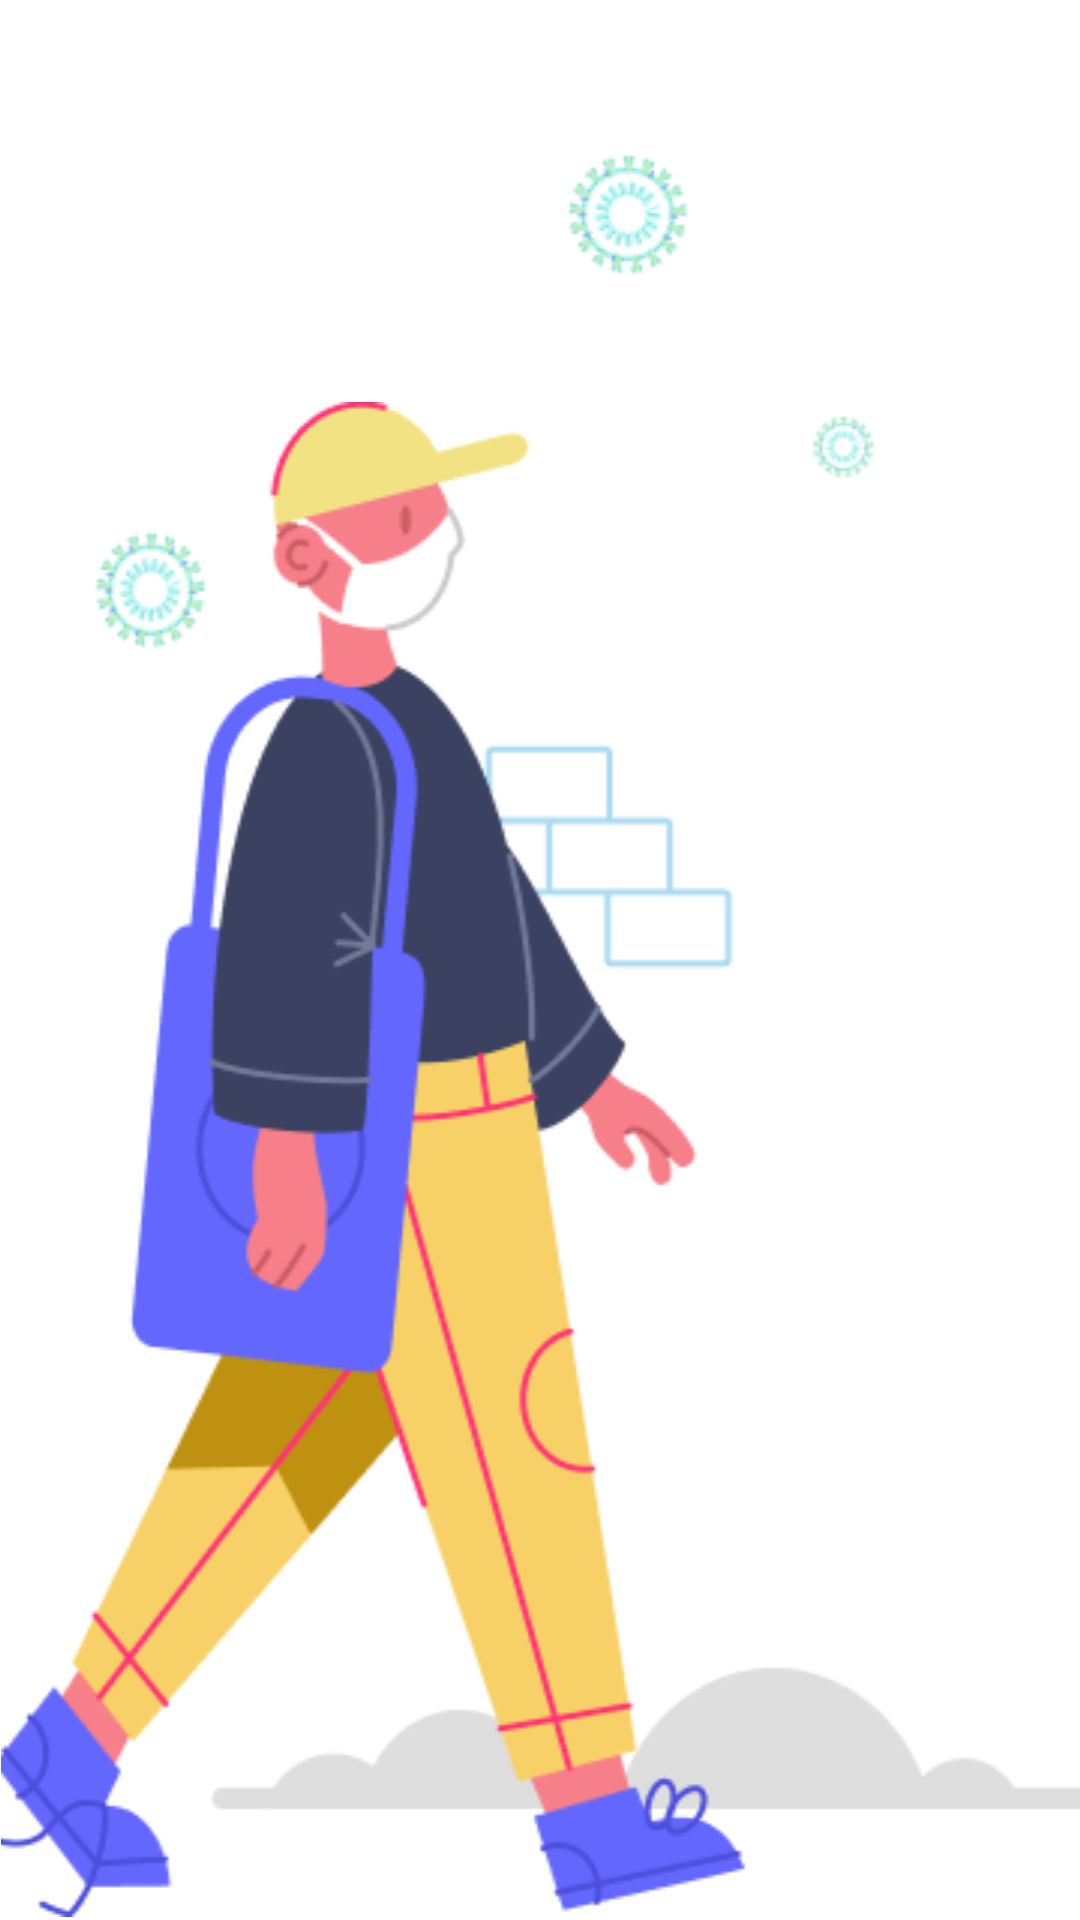

Here is an Android app screen rendered from its layout file. Give the layout XML and the strings, colors and styles it references.
<!-- AndroidManifest.xml: application theme Theme.FCovid -->
<!-- res/layout/m003_intro_fragment.xml -->
<?xml version="1.0" encoding="utf-8"?>
<layout
    xmlns:android="http://schemas.android.com/apk/res/android">
<androidx.constraintlayout.widget.ConstraintLayout
    xmlns:app="http://schemas.android.com/apk/res-auto"
    android:layout_width="375dp"
    android:layout_height="812dp">

    <ImageView
        android:layout_width="388dp"
        android:layout_height="505dp"
        android:layout_marginStart="-12dp"
        android:layout_marginTop="134dp"
        android:src="@drawable/mask_man_1"
        app:layout_constraintStart_toStartOf="parent"
        app:layout_constraintTop_toTopOf="parent"
        android:contentDescription="@string/mask_man"/>

    <ImageView
        android:layout_width="57dp"
        android:layout_height="51dp"
        android:layout_marginStart="181dp"
        android:layout_marginTop="47dp"
        android:src="@drawable/cool_colors__1"
        app:layout_constraintStart_toStartOf="parent"
        app:layout_constraintTop_toTopOf="parent"
        android:contentDescription="@string/cool_colors"/>

    <ImageView
        android:layout_width="60dp"
        android:layout_height="60dp"
        android:layout_marginStart="295dp"
        android:layout_marginTop="712dp"
        android:src="@drawable/button"
        app:layout_constraintStart_toStartOf="parent"
        app:layout_constraintTop_toTopOf="parent"
        android:contentDescription="@string/button_icon"
        android:id="@+id/button_intro_003"/>

</androidx.constraintlayout.widget.ConstraintLayout>
</layout>
<!-- resources referenced by this layout -->
<resources>
  <!-- drawable button: png bitmap (drawable, 4276 bytes) -->
  <!-- drawable cool_colors__1: png bitmap (drawable, 4103 bytes) -->
  <!-- drawable mask_man_1: png bitmap (drawable, 34959 bytes) -->
  <string name="button_icon">Button Icon</string>
  <string name="cool_colors">Cool colors image</string>
  <string name="mask_man">Mark man image</string>
  <style name="Theme.FCovid" parent="Theme.MaterialComponents.DayNight.DarkActionBar">
          
          <item name="colorPrimary">@color/purple_500</item>
          <item name="colorPrimaryVariant">@color/purple_700</item>
          <item name="colorOnPrimary">@color/white</item>
          
          <item name="colorSecondary">@color/teal_200</item>
          <item name="colorSecondaryVariant">@color/teal_700</item>
          <item name="colorOnSecondary">@color/black</item>
          
          <item name="android:statusBarColor" tools:targetApi="l">?attr/colorPrimaryVariant</item>
          
      </style>
  <!-- not gathered from this repository: default colours our renderer supplied (Android Studio template values) -->
  <color name="purple_500">#FF6200EE</color>
  <color name="purple_700">#FF3700B3</color>
  <color name="teal_200">#FF03DAC5</color>
  <color name="teal_700">#FF018786</color>
  <color name="black">#FF000000</color>
  <color name="white">#FFFFFFFF</color>
</resources>
